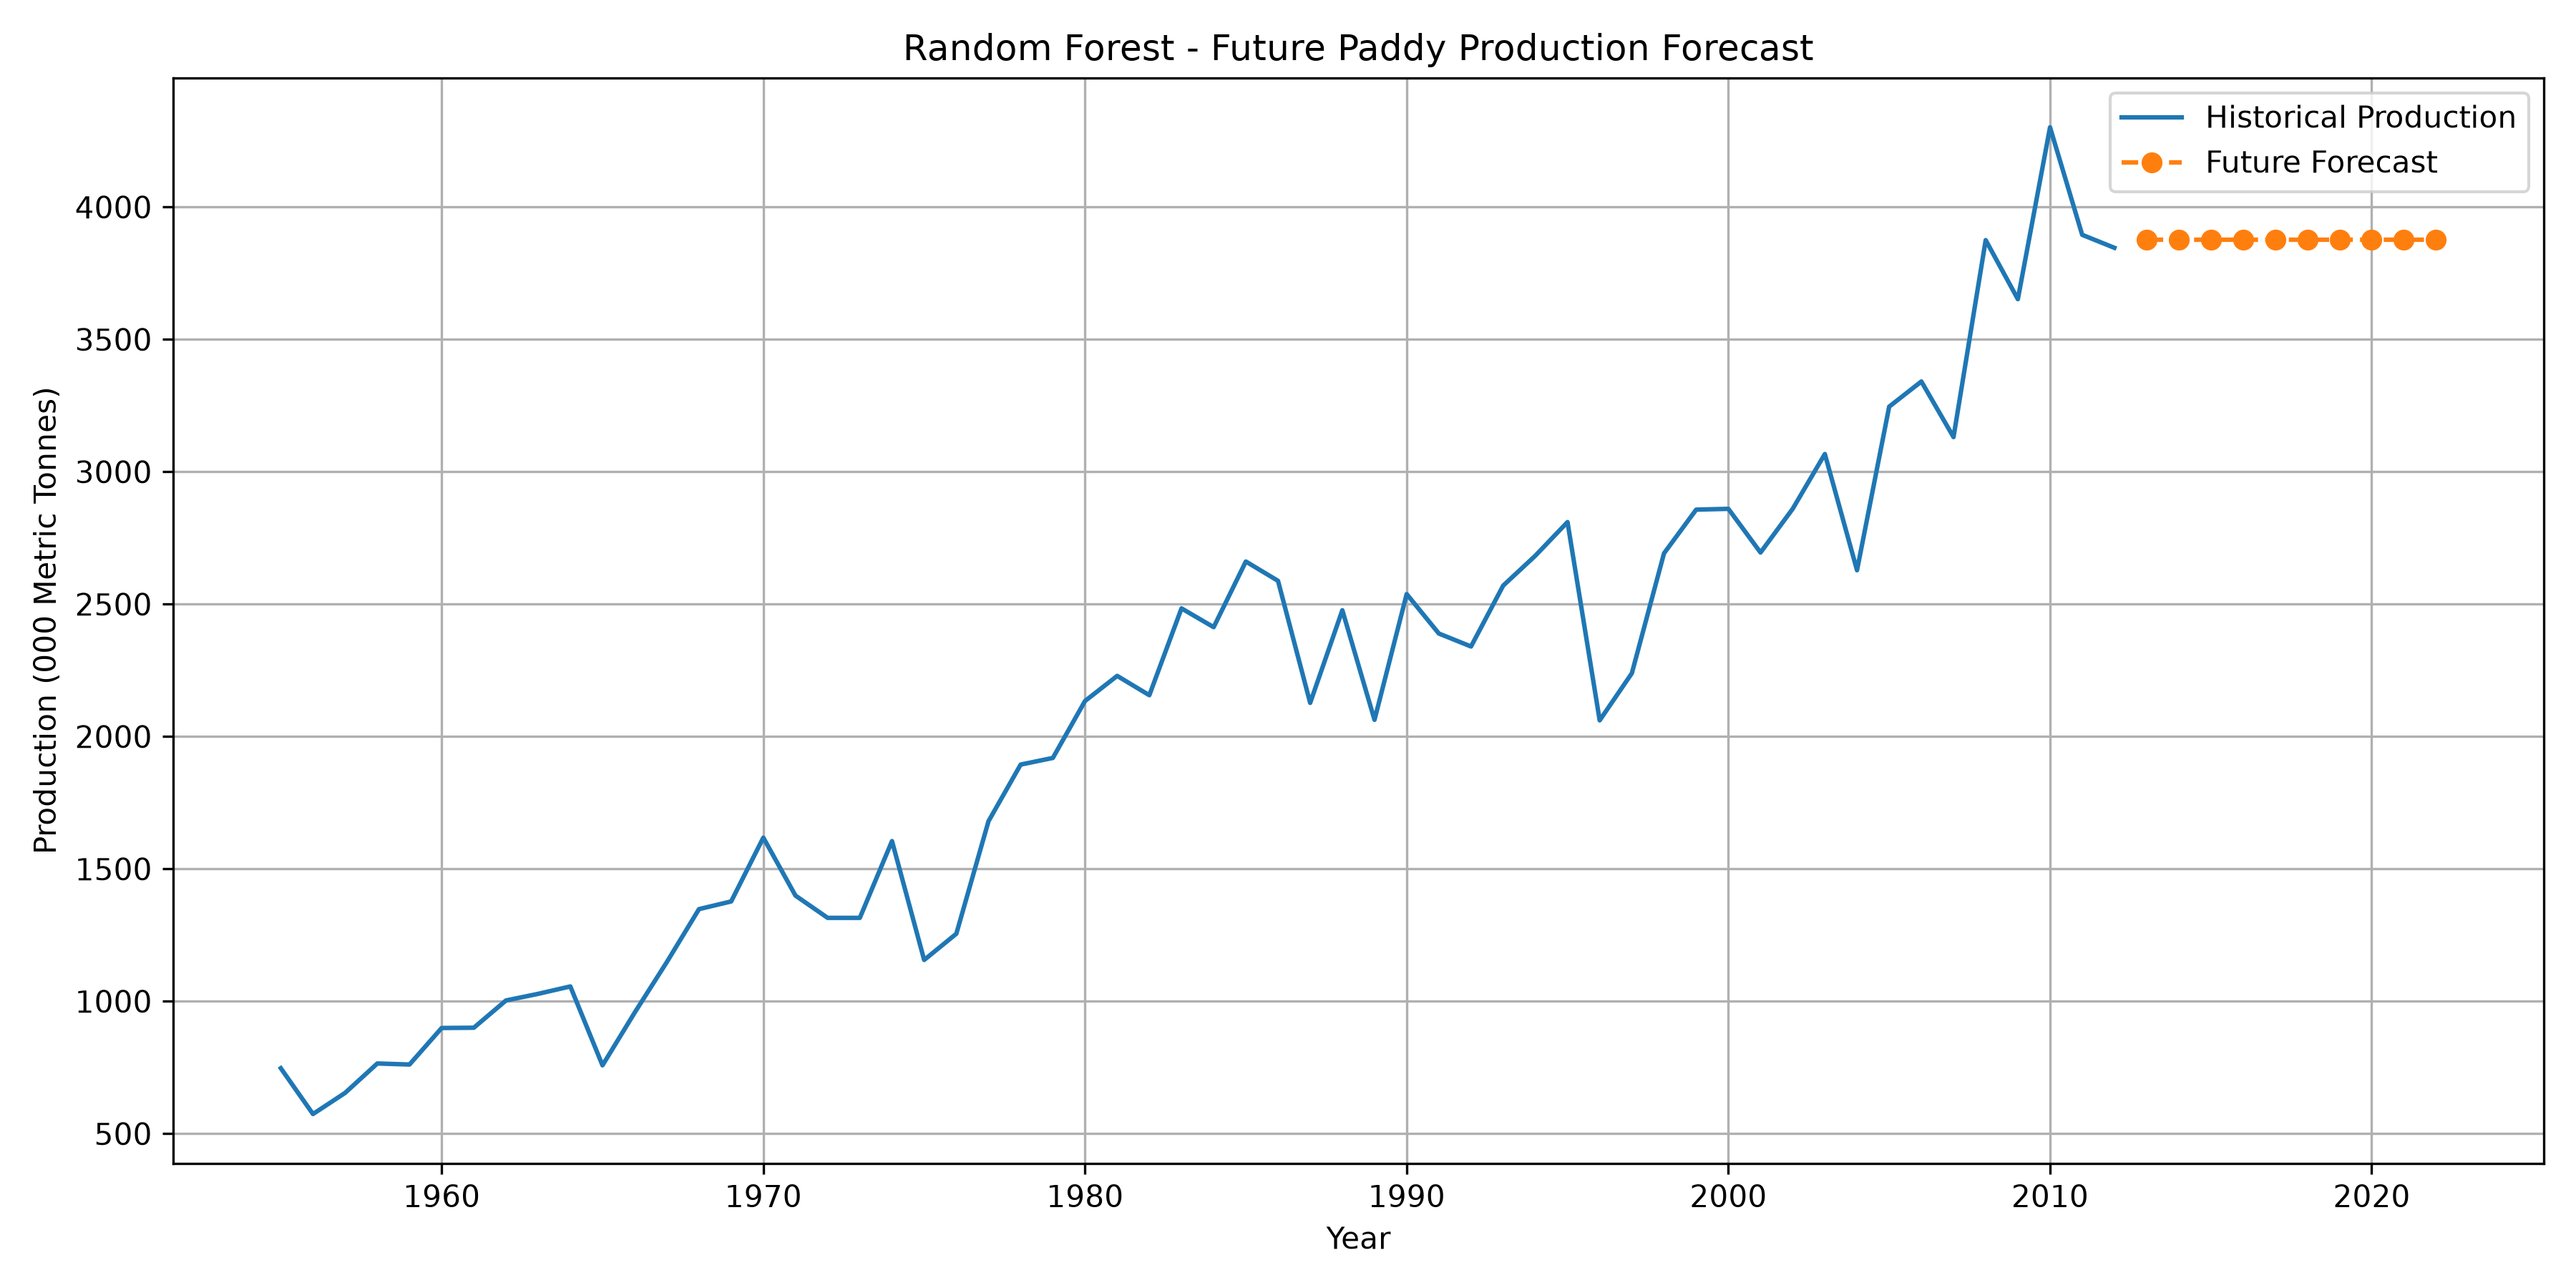

The table this chart was drawn from, first rows:
Year, Forecasted Production
2013, 3876
2014, 3876
2015, 3876
2016, 3876
2017, 3876
2018, 3876
2019, 3876
2020, 3876
2021, 3876
2022, 3876
